Run: headless pygame with SDL's dummy video driver; simulated clock (each Clock.tick advances the game by its frame time, no real sleeping); random seed 0; keys injected as events and as key.get_pressed() state; no mouse input.
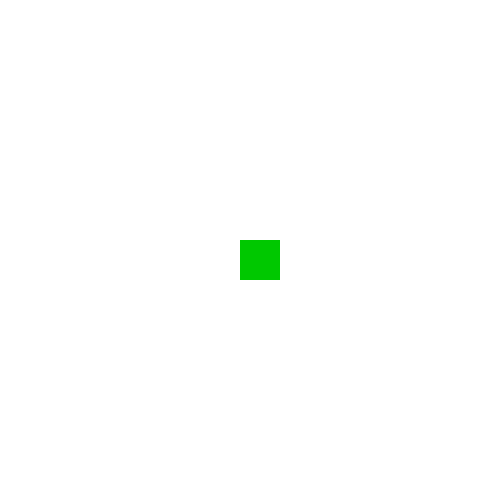
Frame 1 of 4 · flips 1–60 · no input
Frame 2 of 4 · flips 61–180 · tapped SPACE, RETURN · held RIGHT (→), D · screen unchanged from frame 1, image omitted
Frame 3 of 4 · flips 181–300 · held DOWN (↓), S · screen unchanged from frame 2, image omitted
Frame 4 of 4 · flips 301–420 · held LEFT (←), A, UP (↑), W · screen unchanged from frame 3, image omitted

The pygame program that drew these frames:

import pygame  # Pygame 라이브러리를 불러옵니다.

# 1️⃣ **게임 초기화**
pygame.init()  # Pygame을 초기화하여 게임을 실행할 준비를 합니다.

# 화면 설정
WIDTH = 500  # 게임 창의 너비
HEIGHT = 500  # 게임 창의 높이
screen = pygame.display.set_mode((WIDTH, HEIGHT))  # 설정한 크기로 게임 창을 생성
pygame.display.set_caption("지렁이 게임")  # 창 제목 설정

# 색상 설정
WHITE = (255, 255, 255)  # 배경색
GREEN = (0, 200, 0)  # 지렁이 색상

# 2️⃣ **지렁이 생성**
TILE_SIZE = 40  # 지렁이의 크기 (한 칸 크기)
snake = [(240, 240)]  # 지렁이의 초기 위치 (가운데에 가깝게 설정)

# 게임 루프 실행 여부
running = True

# 게임 루프 (게임이 실행되는 동안 계속 반복됨)
while running:
    screen.fill(WHITE)  # 화면을 흰색으로 채워서 이전 프레임을 지움

    # 2️⃣ **지렁이 그리기**
    for part in snake:  # 지렁이의 각 부분을 그리기 (현재는 머리만 있음)
        pygame.draw.rect(screen, GREEN, (part[0], part[1], TILE_SIZE, TILE_SIZE))

    # 이벤트 처리 (사용자의 입력을 감지)
    for event in pygame.event.get():
        if event.type == pygame.QUIT:  # 사용자가 창을 닫으면
            running = False  # 루프 종료

    pygame.display.flip()  # 화면을 업데이트하여 변경 사항을 적용

# 게임 종료
pygame.quit()  # pygame을 종료하여 리소스를 정리합니다.
